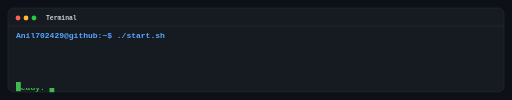
t = 0.00 s
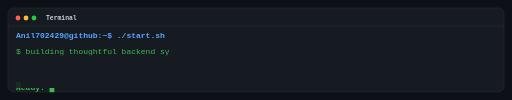
t = 1.40 s
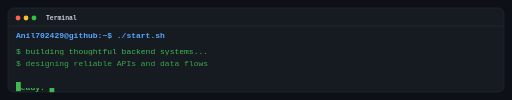
t = 2.70 s
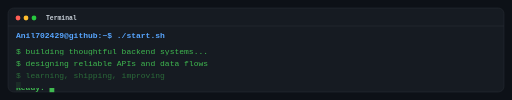
t = 4.00 s
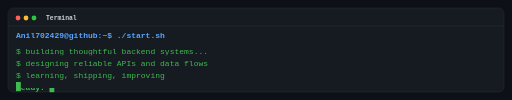
t = 5.40 s
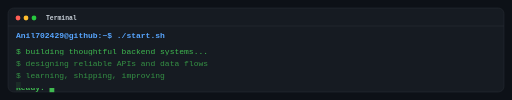
t = 6.80 s

The animated SVG that drew these frames (rendered in a browser with its animation timeline set to each time). Animation: 4 SMIL elements (animate=4); one cycle of 8.00 s, repeats indefinitely.

<?xml version="1.0" encoding="UTF-8"?>

<svg xmlns="http://www.w3.org/2000/svg"
     width="1280"
     height="250"
     viewBox="0 0 1280 250">

<defs>
    <clipPath id="typing-line">
        <rect x="35" y="108" width="0" height="30">
            <animate attributeName="width" values="0;780;780;0" keyTimes="0;0.35;0.8;1" dur="8s" repeatCount="indefinite"/>
        </rect>
    </clipPath>
</defs>

<rect
    x="0"
    y="0"
    width="1280"
    height="250"
    rx="0"
    fill="#0D1117"
    stroke="none"
    stroke-width="1"/>


<rect
    x="20"
    y="20"
    width="1240"
    height="210"
    rx="14"
    fill="#161B22"
    stroke="#30363D"
    stroke-width="1"/>


<circle
    cx="45"
    cy="45"
    r="6"
    fill="#FF5F56"/>


<circle
    cx="65"
    cy="45"
    r="6"
    fill="#FFBD2E"/>


<circle
    cx="85"
    cy="45"
    r="6"
    fill="#27C93F"/>


<text
    x="115"
    y="50"
    fill="#C9D1D9"
    font-size="16"
    font-weight="bold"
    font-family="JetBrains Mono, Consolas, monospace"
    text-anchor="start">

Terminal

</text>


<line
    x1="20"
    y1="65"
    x2="1260"
    y2="65"
    stroke="#30363D"
    stroke-width="1"/>


<text
    x="40"
    y="95"
    fill="#58A6FF"
    font-size="20"
    font-weight="bold"
    font-family="JetBrains Mono, Consolas, monospace"
    text-anchor="start">

Anil702429@github:~$ ./start.sh

</text>


<text
    x="40"
    y="135"
    fill="#3FB950"
    font-size="20"
    font-weight="normal"
    font-family="JetBrains Mono, Consolas, monospace"
    text-anchor="start">

✔ Initializing portfolio...

</text>


<text
    x="40"
    y="165"
    fill="#3FB950"
    font-size="20"
    font-weight="normal"
    font-family="JetBrains Mono, Consolas, monospace"
    text-anchor="start">

✔ Loading featured projects...

</text>


<text
    x="40"
    y="195"
    fill="#3FB950"
    font-size="20"
    font-weight="normal"
    font-family="JetBrains Mono, Consolas, monospace"
    text-anchor="start">

✔ Loading developer profile...

</text>


<text
    x="40"
    y="225"
    fill="#3FB950"
    font-size="20"
    font-weight="bold"
    font-family="JetBrains Mono, Consolas, monospace"
    text-anchor="start">

Ready. █

</text>

<rect x="25" y="105" width="1230" height="115" fill="#161B22"/>

<g clip-path="url(#typing-line)">
    <text x="40" y="135" fill="#3FB950" font-size="20" font-family="JetBrains Mono, Consolas, monospace">
        $ building thoughtful backend systems...
    </text>
</g>

<text x="40" y="165" fill="#3FB950" font-size="20" font-family="JetBrains Mono, Consolas, monospace" opacity="0">
    $ designing reliable APIs and data flows
    <animate attributeName="opacity" values="0;0;1;1;0" keyTimes="0;0.25;0.35;0.8;1" dur="8s" repeatCount="indefinite"/>
</text>

<text x="40" y="195" fill="#3FB950" font-size="20" font-family="JetBrains Mono, Consolas, monospace" opacity="0">
    $ learning, shipping, improving
    <animate attributeName="opacity" values="0;0;1;1;0" keyTimes="0;0.45;0.55;0.8;1" dur="8s" repeatCount="indefinite"/>
</text>

<rect x="40" y="205" width="12" height="23" fill="#3FB950">
    <animate attributeName="opacity" values="1;0;1" dur="0.9s" repeatCount="indefinite"/>
</rect>

</svg>
